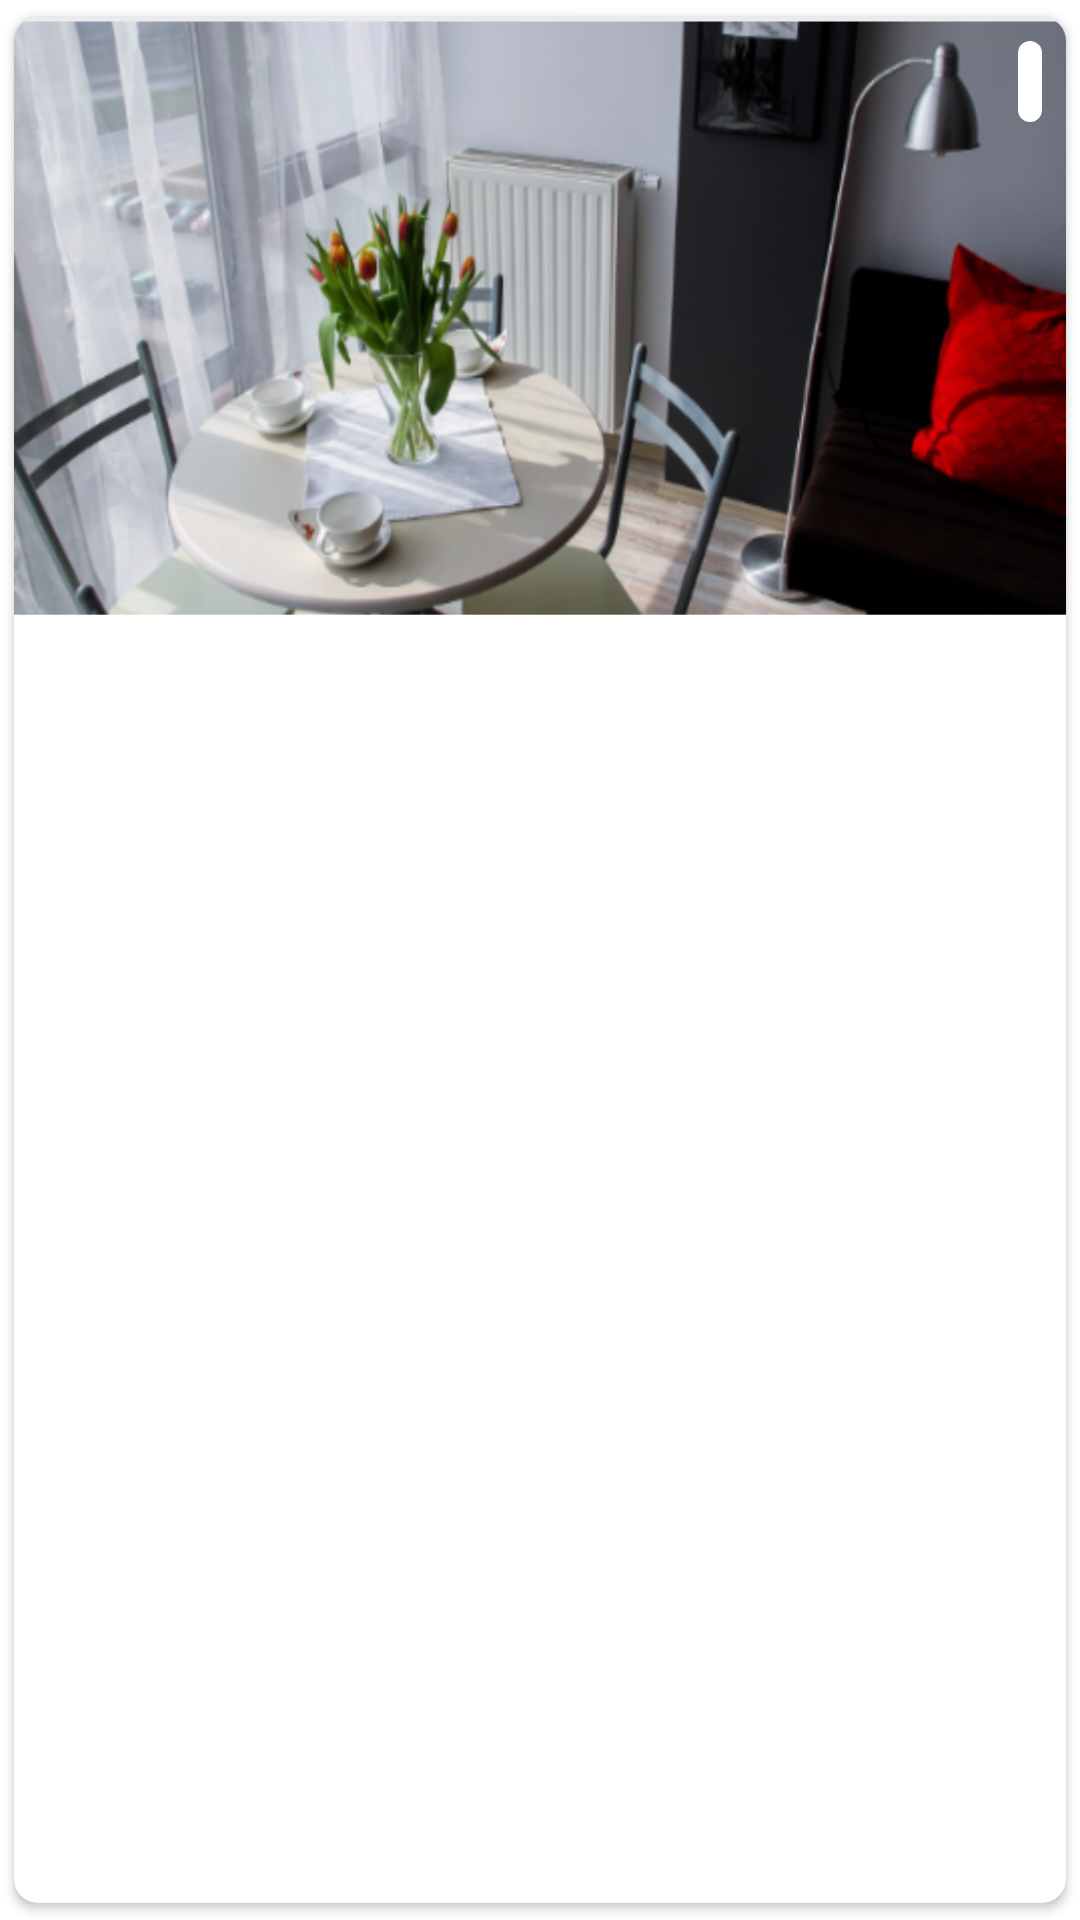

Reconstruct the res/layout file that produces this screen, plus the resources it refers to.
<!-- AndroidManifest.xml: application theme AppTheme -->
<!-- res/layout/custom_all_rentals_items.xml -->
<?xml version="1.0" encoding="utf-8"?>
<androidx.cardview.widget.CardView xmlns:android="http://schemas.android.com/apk/res/android"
    xmlns:app="http://schemas.android.com/apk/res-auto"
    android:id="@+id/card_view_di"
    android:layout_width="match_parent"
    android:layout_height="wrap_content"
    app:cardCornerRadius="8dp"
    app:cardElevation="2dp"
    app:cardPreventCornerOverlap="true"
    app:cardUseCompatPadding="true">

    <LinearLayout
        android:layout_width="match_parent"
        android:layout_height="match_parent"
        android:orientation="vertical">

        <androidx.constraintlayout.widget.ConstraintLayout
            android:layout_width="match_parent"
            android:layout_height="wrap_content"
            android:layout_gravity="center_horizontal">

            <ImageView
                android:id="@+id/rental_image_view"
                android:layout_width="match_parent"
                android:layout_height="200dp"
                android:layout_gravity="center_horizontal"
                android:contentDescription="@string/rental"
                android:scaleType="fitXY"
                android:src="@drawable/rental_image"
                app:layout_constraintBottom_toBottomOf="parent"
                app:layout_constraintStart_toStartOf="parent"
                app:layout_constraintTop_toTopOf="parent" />

            <TextView
                android:id="@+id/rental_price_tv"
                android:layout_width="wrap_content"
                android:layout_height="wrap_content"
                android:layout_marginTop="8dp"
                android:layout_marginEnd="8dp"
                android:background="@drawable/rounded_corner_white"
                android:padding="4dp"
                android:textColor="@color/textBlackColor"
                android:textStyle="bold"
                app:layout_constraintEnd_toEndOf="parent"
                app:layout_constraintTop_toTopOf="@+id/rental_image_view" />
        </androidx.constraintlayout.widget.ConstraintLayout>

        <RelativeLayout
            android:layout_width="match_parent"
            android:layout_height="wrap_content"
            android:padding="8dp">

            <TextView
                android:id="@+id/rental_description_tv"
                android:layout_width="wrap_content"
                android:layout_height="wrap_content"
                android:textColor="@color/textBlackColor"
                android:textSize="18sp"
                app:layout_constraintStart_toStartOf="parent" />


            <TextView
                android:id="@+id/rental_status_tv"
                android:layout_width="wrap_content"
                android:layout_height="wrap_content"
                android:textStyle="bold"
                android:layout_below="@+id/rental_description_tv"
                android:textColor="@color/textBlackColor" />

            <TextView
                android:id="@+id/rental_location_tv"
                android:layout_width="wrap_content"
                android:layout_height="wrap_content"
                android:layout_below="@+id/rental_status_tv"
                android:paddingStart="0dp"
                android:paddingEnd="4dp"
                android:textColor="@color/blueColor" />
        </RelativeLayout>
    </LinearLayout>
</androidx.cardview.widget.CardView>
<!-- resources referenced by this layout -->
<resources>
  <color name="blueColor">#0071ce</color>
  <color name="textBlackColor">#3F4254</color>
  <!-- drawable rental_image: png bitmap (drawable, 455683 bytes) -->
  <!-- drawable rounded_corner_white (drawable) -->
  <?xml version="1.0" encoding="utf-8"?>
  <shape xmlns:android="http://schemas.android.com/apk/res/android"
      android:shape="rectangle">
      <solid android:color="@color/whiteColor"/>
      <corners android:radius="8dp"/>
      <padding android:top="2dp"/>
      <padding android:right="2dp"/>
      <padding android:bottom="2dp"/>
      <padding android:left="2dp"/>
  </shape>
  <style name="AppTheme" parent="Theme.MaterialComponents.Light.DarkActionBar">
          <item name="colorPrimary">@color/colorPrimary</item>
          <item name="colorPrimaryDark">@color/colorPrimaryDark</item>
          <item name="colorAccent">@color/colorAccent</item>
          <item name="drawerArrowStyle">@style/DrawerArrowStyle</item>
      </style>
  <color name="whiteColor">#fff</color>
  <color name="colorPrimary">#0071CE</color>
  <color name="colorPrimaryDark">#0071CE</color>
  <color name="colorAccent">#0071CE</color>
  <style name="DrawerArrowStyle" parent="Widget.AppCompat.DrawerArrowToggle">
          <item name="color">@color/whiteColor</item>
      </style>
</resources>
